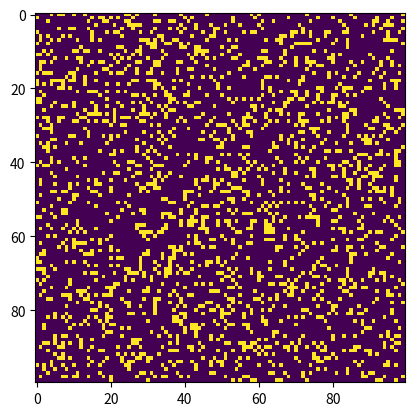

Generate this figure with matplotlib:
import argparse
import numpy as np
import matplotlib.pyplot as plt
import matplotlib.animation as animation

ON = 255
OFF = 0
vals = [ON, OFF]

def randomGrid(N):
    return np.random.choice(vals, N*N, p=[0.2,0.8]).reshape(N,N)

def addGlider(i, j, grid):
    glider = np.array([
        [0,0,255],
        [255,0,255],
        [0,255,255]
    ])
    grid[i:i+3, j:j+3] = glider
    
def addGosperGliderGun(i,j,grid):
    """adds a Gosper Glider Gun with top left
       cell at (i, j)"""
    gun = np.zeros(11*38).reshape(11, 38)
 
    gun[5][1] = gun[5][2] = 255
    gun[6][1] = gun[6][2] = 255
 
    gun[3][13] = gun[3][14] = 255
    gun[4][12] = gun[4][16] = 255
    gun[5][11] = gun[5][17] = 255
    gun[6][11] = gun[6][15] = gun[6][17] = gun[6][18] = 255
    gun[7][11] = gun[7][17] = 255
    gun[8][12] = gun[8][16] = 255
    gun[9][13] = gun[9][14] = 255
 
    gun[1][25] = 255
    gun[2][23] = gun[2][25] = 255
    gun[3][21] = gun[3][22] = 255
    gun[4][21] = gun[4][22] = 255
    gun[5][21] = gun[5][22] = 255
    gun[6][23] = gun[6][25] = 255
    gun[7][25] = 255
 
    gun[3][35] = gun[3][36] = 255
    gun[4][35] = gun[4][36] = 255
 
    grid[i:i+11, j:j+38] = gun
    
def update(frameNum, img, grid, N):
 
    # copy grid since we require 8 neighbors
    # for calculation and we go line by line
    newGrid = grid.copy()
    for i in range(N):
        for j in range(N):
 
            # compute 8-neighbor sum
            # using toroidal boundary conditions - x and y wrap around
            # so that the simulaton takes place on a toroidal surface.
            total = int((grid[i, (j-1)%N] + grid[i, (j+1)%N] +
                         grid[(i-1)%N, j] + grid[(i+1)%N, j] +
                         grid[(i-1)%N, (j-1)%N] + grid[(i-1)%N, (j+1)%N] +
                         grid[(i+1)%N, (j-1)%N] + grid[(i+1)%N, (j+1)%N])/255)
 
            # apply Conway's rules
            if grid[i, j]  == ON:
                if (total < 2) or (total > 3):
                    newGrid[i, j] = OFF
            else:
                if total == 3:
                    newGrid[i, j] = ON
 
    # update data
    img.set_data(newGrid)
    grid[:] = newGrid[:]
    return img

# main() function
def main():
 
    # Command line args are in sys.argv[1], sys.argv[2] ..
    # sys.argv[0] is the script name itself and can be ignored
    # parse arguments
    parser = argparse.ArgumentParser(description="Runs Conway's Game of Life simulation.")
 
    # add arguments
    parser.add_argument('--grid-size', dest='N', required=False)
    parser.add_argument('--mov-file', dest='movfile', required=False)
    parser.add_argument('--interval', dest='interval', required=False)
    parser.add_argument('--glider', action='store_true', required=False)
    parser.add_argument('--gosper', action='store_true', required=False)
    args = parser.parse_args()
     
    # set grid size
    N = 100
    if args.N and int(args.N) > 8:
        N = int(args.N)
         
    # set animation update interval
    updateInterval = 50
    if args.interval:
        updateInterval = int(args.interval)
 
    # declare grid
    grid = np.array([])
 
    # check if "glider" demo flag is specified
    if args.glider:
        grid = np.zeros(N*N).reshape(N, N)
        addGlider(1, 1, grid)
    elif args.gosper:
        grid = np.zeros(N*N).reshape(N, N)
        addGosperGliderGun(10, 10, grid)
 
    else:   # populate grid with random on/off -
            # more off than on
        grid = randomGrid(N)
 
    # set up animation
    fig, ax = plt.subplots()
    img = ax.imshow(grid, interpolation='nearest')
    ani = animation.FuncAnimation(fig, update, fargs=(img, grid, N, ),
                                  frames = 10,
                                  interval=updateInterval,
                                  save_count=50)
 
    # # of frames?
    # set output file
    if args.movfile:
        ani.save(args.movfile, fps=30, extra_args=['-vcodec', 'libx264'])
 
    plt.show()
 
# call main
if __name__ == '__main__':
    main()
